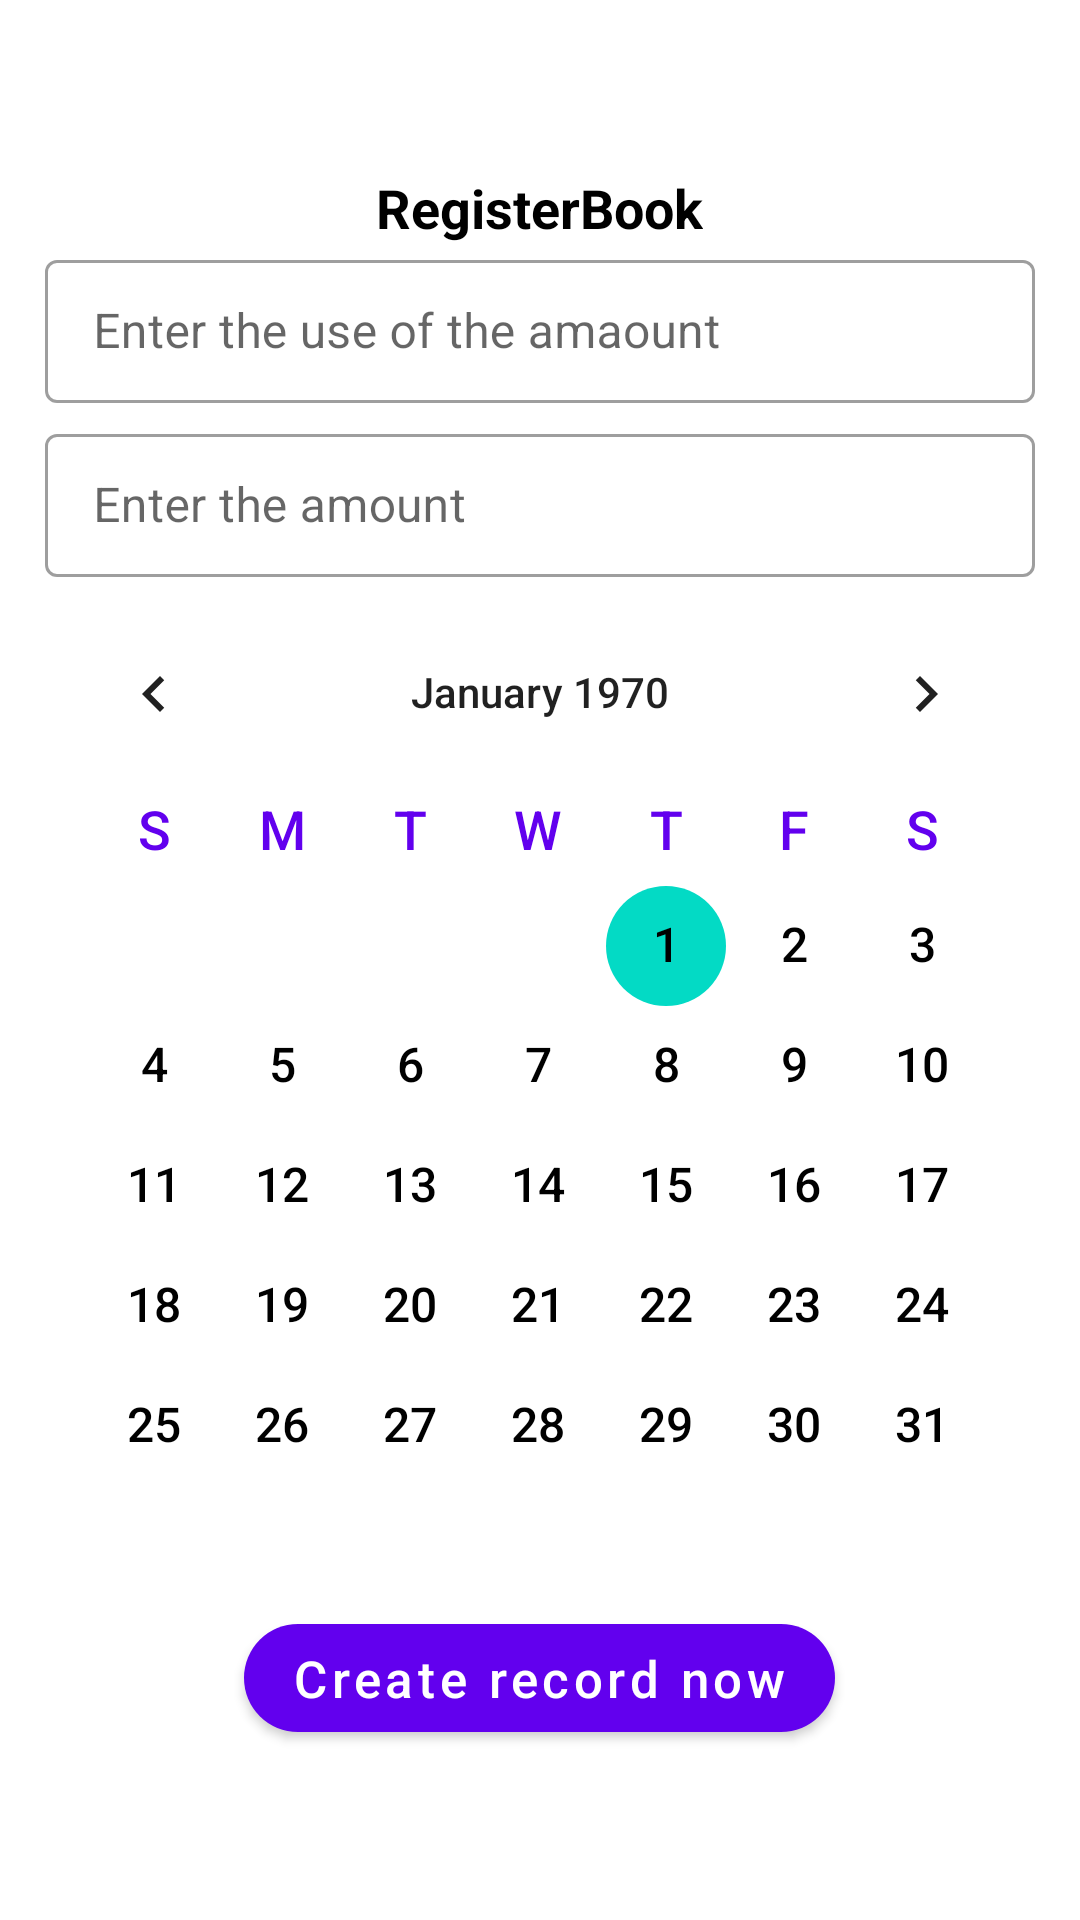

Here is an Android app screen rendered from its layout file. Give the layout XML and the strings, colors and styles it references.
<!-- AndroidManifest.xml: application theme Theme.RegisterBook -->
<!-- res/layout/new_record_view.xml -->
<?xml version="1.0" encoding="utf-8"?>

<androidx.constraintlayout.widget.ConstraintLayout
    xmlns:android="http://schemas.android.com/apk/res/android"
    xmlns:app="http://schemas.android.com/apk/res-auto"
    android:orientation="vertical"
    android:layout_width="match_parent"
    android:layout_height="wrap_content">

    <ScrollView
        android:layout_width="match_parent"
        android:layout_height="wrap_content"
        app:layout_constraintBottom_toBottomOf="parent"
        app:layout_constraintEnd_toEndOf="parent"
        app:layout_constraintStart_toStartOf="parent"
        app:layout_constraintTop_toTopOf="parent">
        <LinearLayout
            android:gravity="center"
            android:layout_width="match_parent"
            android:layout_height="wrap_content"
            android:layout_margin="10sp"
            android:orientation="vertical">
            <TextView
                android:id="@+id/creditorNameView"
                android:text="@string/app_name"
                android:textSize="18sp"
                android:textStyle="bold"
                android:textColor="@color/black"
                android:layout_width="wrap_content"
                android:layout_height="wrap_content"/>
            <com.google.android.material.textfield.TextInputLayout
                android:layout_width="match_parent"
                style="@style/Widget.MaterialComponents.TextInputLayout.OutlinedBox.Dense"
                android:layout_height="wrap_content">
                <com.google.android.material.textfield.TextInputEditText
                    android:id="@+id/newPurposeInput"
                    android:layout_margin="5sp"
                    android:layout_width="match_parent"
                    android:inputType="textLongMessage"
                    android:hint="Enter the use of the amaount"
                    android:layout_height="wrap_content"/>
            </com.google.android.material.textfield.TextInputLayout>
            <com.google.android.material.textfield.TextInputLayout
                android:layout_width="match_parent"
                style="@style/Widget.MaterialComponents.TextInputLayout.OutlinedBox.Dense"
                android:layout_height="wrap_content">
                <com.google.android.material.textfield.TextInputEditText
                    android:id="@+id/newAmountInput"
                    android:layout_margin="5sp"
                    android:layout_width="match_parent"
                    android:inputType="numberSigned|numberDecimal|number"
                    android:hint="Enter the amount"
                    android:layout_height="wrap_content"/>
            </com.google.android.material.textfield.TextInputLayout>
            <CalendarView
                android:id="@+id/calendarView"
                android:weekDayTextAppearance="@style/CalenderStyle.Week"
                android:dateTextAppearance="@style/CalenderStyle.Day"
                android:layout_width="match_parent"
                android:layout_height="wrap_content" />

            <com.google.android.material.button.MaterialButton
                android:id="@+id/createNewRecordButton"
                android:textAllCaps="false"
                android:text="Create record now"
                app:cornerRadius="20sp"
                android:textSize="17sp"
                android:layout_width="wrap_content"
                android:layout_height="wrap_content"/>

        </LinearLayout>
    </ScrollView>
</androidx.constraintlayout.widget.ConstraintLayout>
<!-- resources referenced by this layout -->
<resources>
  <color name="black">#FF000000</color>
  <string name="app_name">RegisterBook</string>
  <style name="CalenderStyle.Day" parent="android:TextAppearance">
          <item name="android:textColor">@color/black</item>
          <item name="android:textSize">16sp</item>
      </style>
  <style name="CalenderStyle.Week" parent="android:TextAppearance">
          <item name="android:textColor">@color/purple_500</item>
          <item name="android:textSize">18sp</item>
          <item name="android:textStyle">bold</item>
  
      </style>
  <style name="Theme.RegisterBook" parent="Theme.MaterialComponents.DayNight.NoActionBar">
          
          <item name="colorPrimary">@color/purple_500</item>
          <item name="colorPrimaryVariant">@color/purple_700</item>
          <item name="colorOnPrimary">@color/white</item>
          
          <item name="colorSecondary">@color/teal_200</item>
          <item name="colorSecondaryVariant">@color/teal_700</item>
          <item name="colorOnSecondary">@color/black</item>
          
          <item name="android:statusBarColor">?attr/colorPrimaryVariant</item>
          
          <item name="android:windowLightStatusBar">true</item>
      </style>
  <color name="purple_500">#FF6200EE</color>
  <color name="purple_700">#FF3700B3</color>
  <color name="white">#FFFFFFFF</color>
  <color name="teal_200">#FF03DAC5</color>
  <color name="teal_700">#FF018786</color>
</resources>
